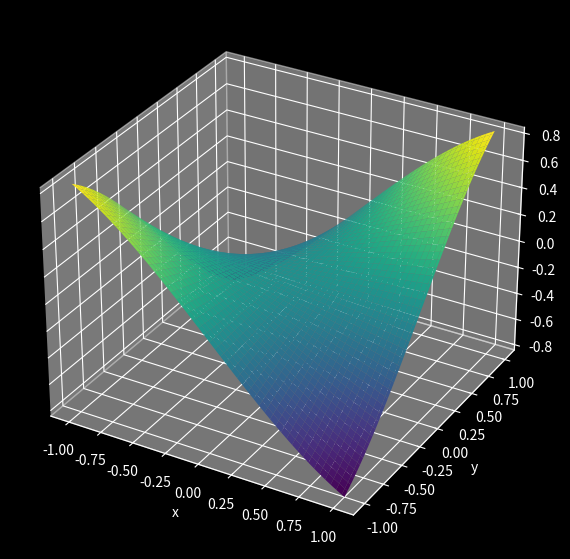

Reproduce this figure in Python.
import numpy as np
import matplotlib.pyplot as plt

T = 2
dt = 0.001 # add autoset to stability bound for inappropriate values
N = int(T/dt)+1
nx = 100
ny = 100
xvec = np.linspace(-1,1,nx)
yvec = np.linspace(-1,1,ny)
dx = 2/(nx-1)
dy = 2/(ny-1)
nu = 0.1

x,y = np.meshgrid(xvec,yvec)

t = np.zeros(N)
u = np.zeros((N, ny, nx))

u0 = np.sin(x*y)
u[0] = u0


# set boundary temperature for more flexibility for dirichlet enforcement (##)
# e.g. c1, c2, c3, c4 np arrays of length nx or ny, giving maximally general manipulation of dirchlet BCs


def laplacian2D(mat):

    vlaplacian = np.zeros_like(mat)
    hlaplacian = np.zeros_like(mat)
    
    vlaplacian[1:-1, 1:-1] = (mat[0:-2, 1:-1] - 2*mat[1:-1, 1:-1] + mat[2:, 1:-1]) / dy**2
    hlaplacian[1:-1, 1:-1] = (mat[1:-1, 0:-2] - 2*mat[1:-1, 1:-1] + mat[1:-1, 2:]) / dx**2

    return vlaplacian + hlaplacian


for i in range(N-1):
    t[i+1] = t[i] + dt
    u[i+1] = u[i] + nu*laplacian2D(u[i])*dt
    u[i+1, 0, :] = 0                                ##
    u[i+1, -1,:] = 0                                ##
    u[i+1, :,0] = 0                                 ##
    u[i+1, :,-1] = 0                                ##


from mpl_toolkits.mplot3d import Axes3D
from matplotlib.animation import FuncAnimation


plt.style.use('dark_background')

fig, ax = plt.subplots(subplot_kw={'projection': '3d'}, figsize=(12,7))

ax.set_xlabel('x')
ax.set_ylabel('y')
ax.set_zlabel('u')


surf = ax.plot_surface(x,y,u[0], cmap='viridis', edgecolor='none')
ax.set_zlim(np.min(u), np.max(u))

# animation currently taxing/stuttery: maybe find alternative to surface plot

def update(frames):
    global surf                                             # so that .remove doesnt think its trying to be applied to surf that is redefined after it?
    surf.remove()                                           # instead of ax.clear so update() doesnt have to redraw unnecessary things every time its called by funcanimation
    surf = ax.plot_surface(x,y,u[frames], cmap='viridis', edgecolor='none')
    return surf,

steps = 1

frames = range(0, len(u), steps)

ani = FuncAnimation(fig, update, frames=frames, interval=20)

plt.show()





